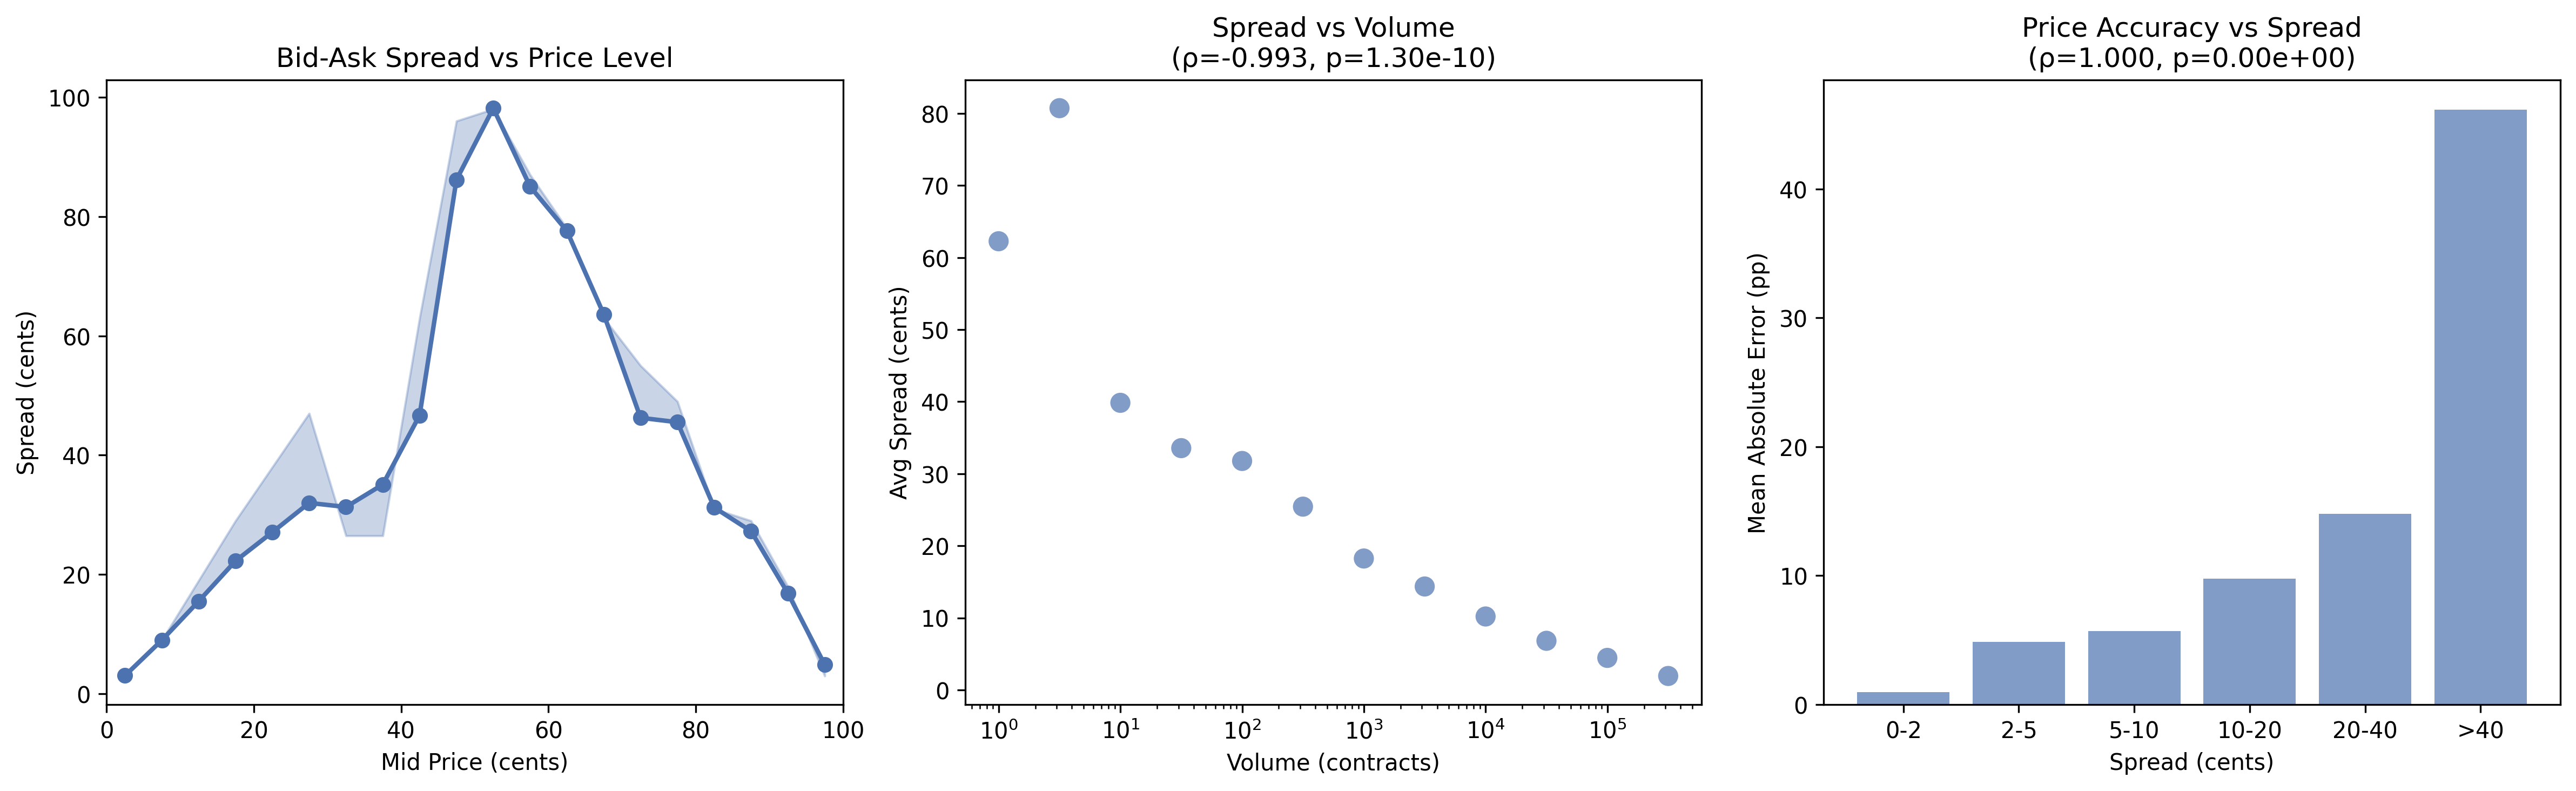

Source data for this figure (header and first rows):
price_bin, avg_spread, avg_yes_spread, median_spread, n_markets
2.5, 3.064, 3.064, 3.0, 1897
7.5, 8.993, 8.993, 9.0, 1584
12.5, 15.53, 15.53, 19.0, 756
17.5, 22.27, 22.27, 29.0, 477
22.5, 27.09, 27.09, 38.0, 356
27.5, 32, 32, 47.0, 302
32.5, 31.32, 31.32, 26.5, 212
37.5, 35.09, 35.09, 26.5, 214
42.5, 46.68, 46.68, 63.0, 195
47.5, 86.14, 86.14, 96.0, 1041
52.5, 98.15, 98.15, 98.0, 142010
57.5, 85.02, 85.02, 87.0, 4689
62.5, 77.58, 77.58, 78.0, 34648
67.5, 63.62, 63.62, 63.0, 13198
72.5, 46.26, 46.26, 55.0, 747
77.5, 45.53, 45.53, 49.0, 2440
82.5, 31.24, 31.24, 31.0, 1915
87.5, 27.26, 27.26, 29.0, 15752
92.5, 16.87, 16.87, 18.0, 12856
97.5, 4.9, 4.9, 3.0, 46746
